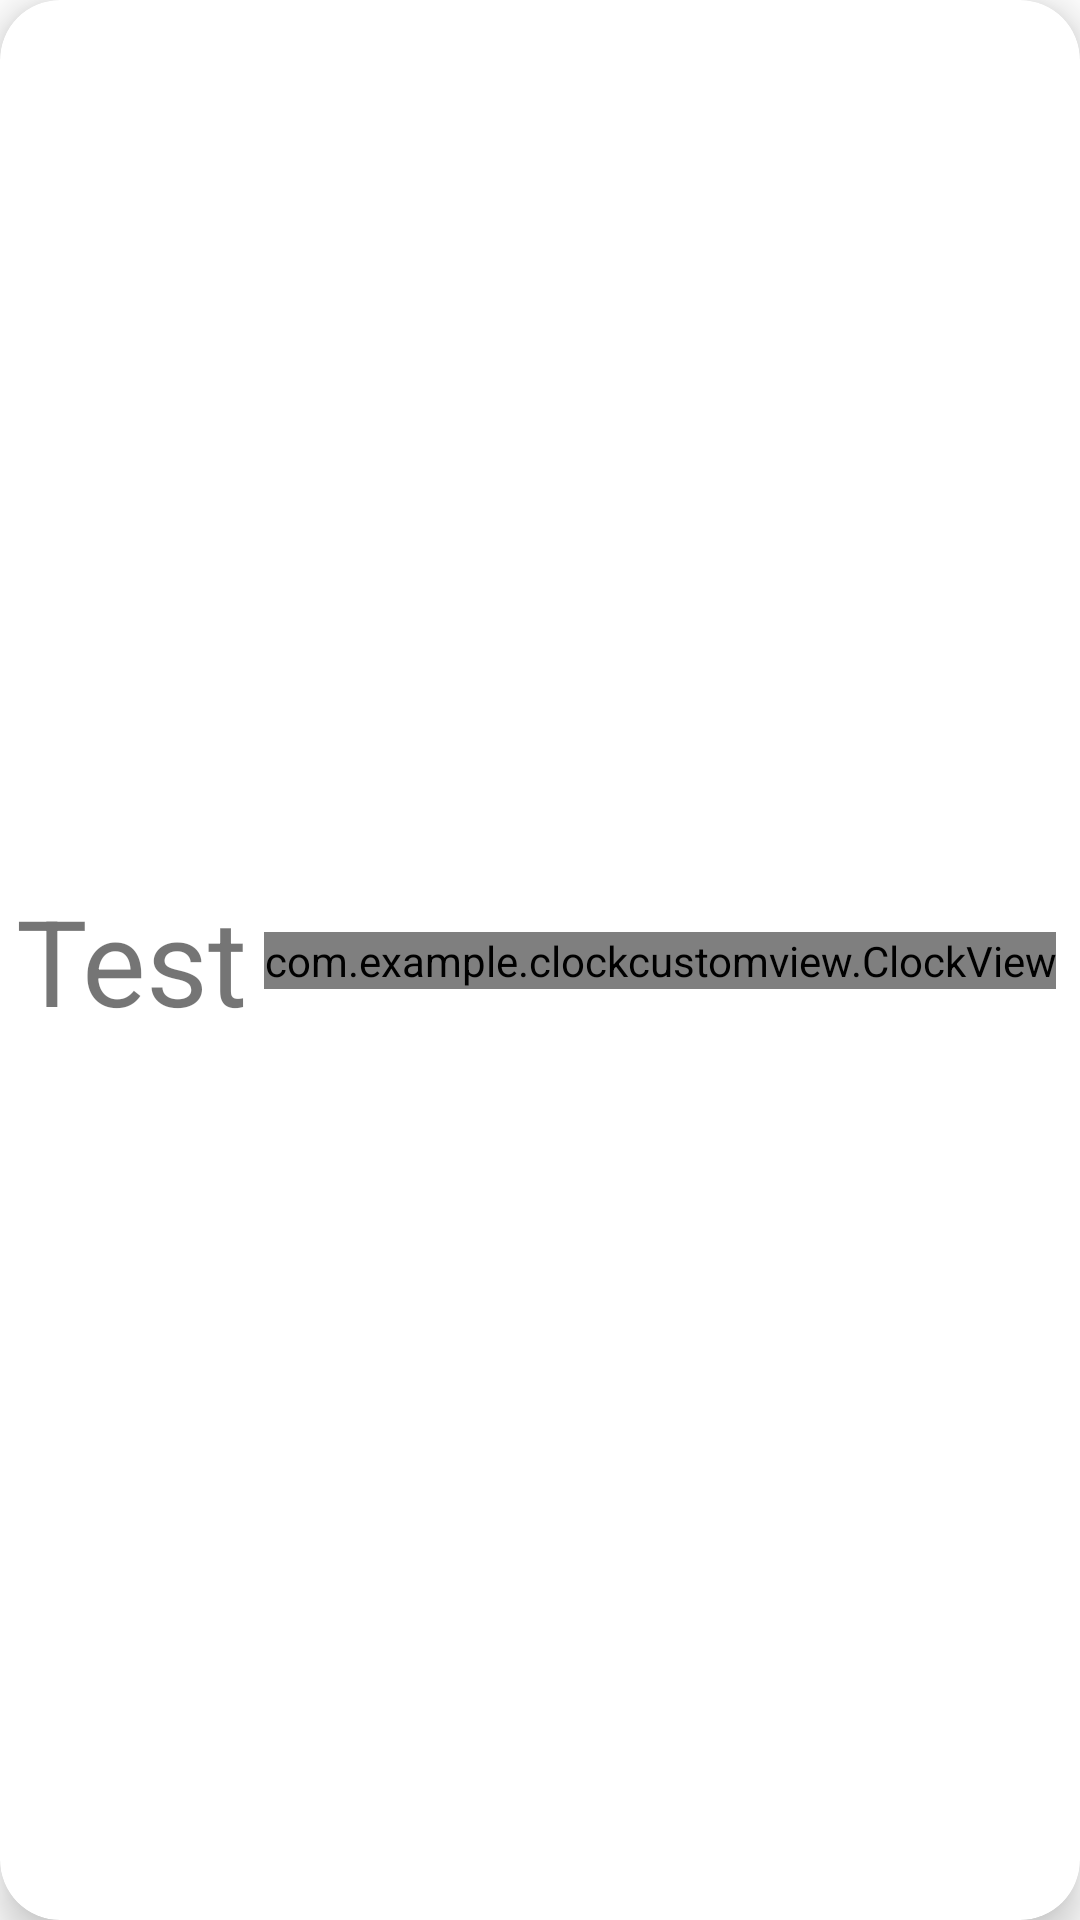

Android layout source for this screen:
<!-- AndroidManifest.xml: application theme Theme.ClockCustomView -->
<!-- res/layout/card_cite.xml -->
<?xml version="1.0" encoding="utf-8"?>
<androidx.cardview.widget.CardView xmlns:android="http://schemas.android.com/apk/res/android"
    xmlns:app="http://schemas.android.com/apk/res-auto"
    android:layout_width="match_parent"
    android:layout_height="wrap_content"
    app:cardElevation="8dp"
    android:layout_margin="16dp"
    app:cardCornerRadius="20dp">

    <androidx.constraintlayout.widget.ConstraintLayout
        android:layout_width="match_parent"
        android:layout_height="match_parent">

        <TextView
            android:id="@+id/textView"
            android:layout_width="wrap_content"
            android:layout_height="wrap_content"
            android:text="Test"
            android:textSize="40sp"
            android:layout_margin="8dp"
            app:layout_constraintBottom_toBottomOf="parent"
            app:layout_constraintEnd_toStartOf="@+id/clockView"
            app:layout_constraintStart_toStartOf="parent"
            app:layout_constraintTop_toTopOf="parent" />

        <com.example.clockcustomview.ClockView
            android:id="@+id/clockView"
            android:layout_width="wrap_content"
            android:layout_height="wrap_content"
            android:layout_margin="8dp"
            app:layout_constraintBottom_toBottomOf="parent"
            app:layout_constraintEnd_toEndOf="parent"
            app:layout_constraintTop_toTopOf="parent" />

    </androidx.constraintlayout.widget.ConstraintLayout>

</androidx.cardview.widget.CardView>
<!-- resources referenced by this layout -->
<resources>
  <style name="Theme.ClockCustomView" parent="Theme.MaterialComponents.DayNight.DarkActionBar">
          
          <item name="colorPrimary">@color/purple_500</item>
          <item name="colorPrimaryVariant">@color/purple_700</item>
          <item name="colorOnPrimary">@color/white</item>
          
          <item name="colorSecondary">@color/teal_200</item>
          <item name="colorSecondaryVariant">@color/teal_700</item>
          <item name="colorOnSecondary">@color/black</item>
          
          <item name="android:statusBarColor">?attr/colorPrimaryVariant</item>
          
      </style>
  <!-- not gathered from this repository: default colours our renderer supplied (Android Studio template values) -->
  <color name="purple_500">#FF6200EE</color>
  <color name="purple_700">#FF3700B3</color>
  <color name="teal_200">#FF03DAC5</color>
  <color name="teal_700">#FF018786</color>
  <color name="black">#FF000000</color>
  <color name="white">#FFFFFFFF</color>
</resources>
